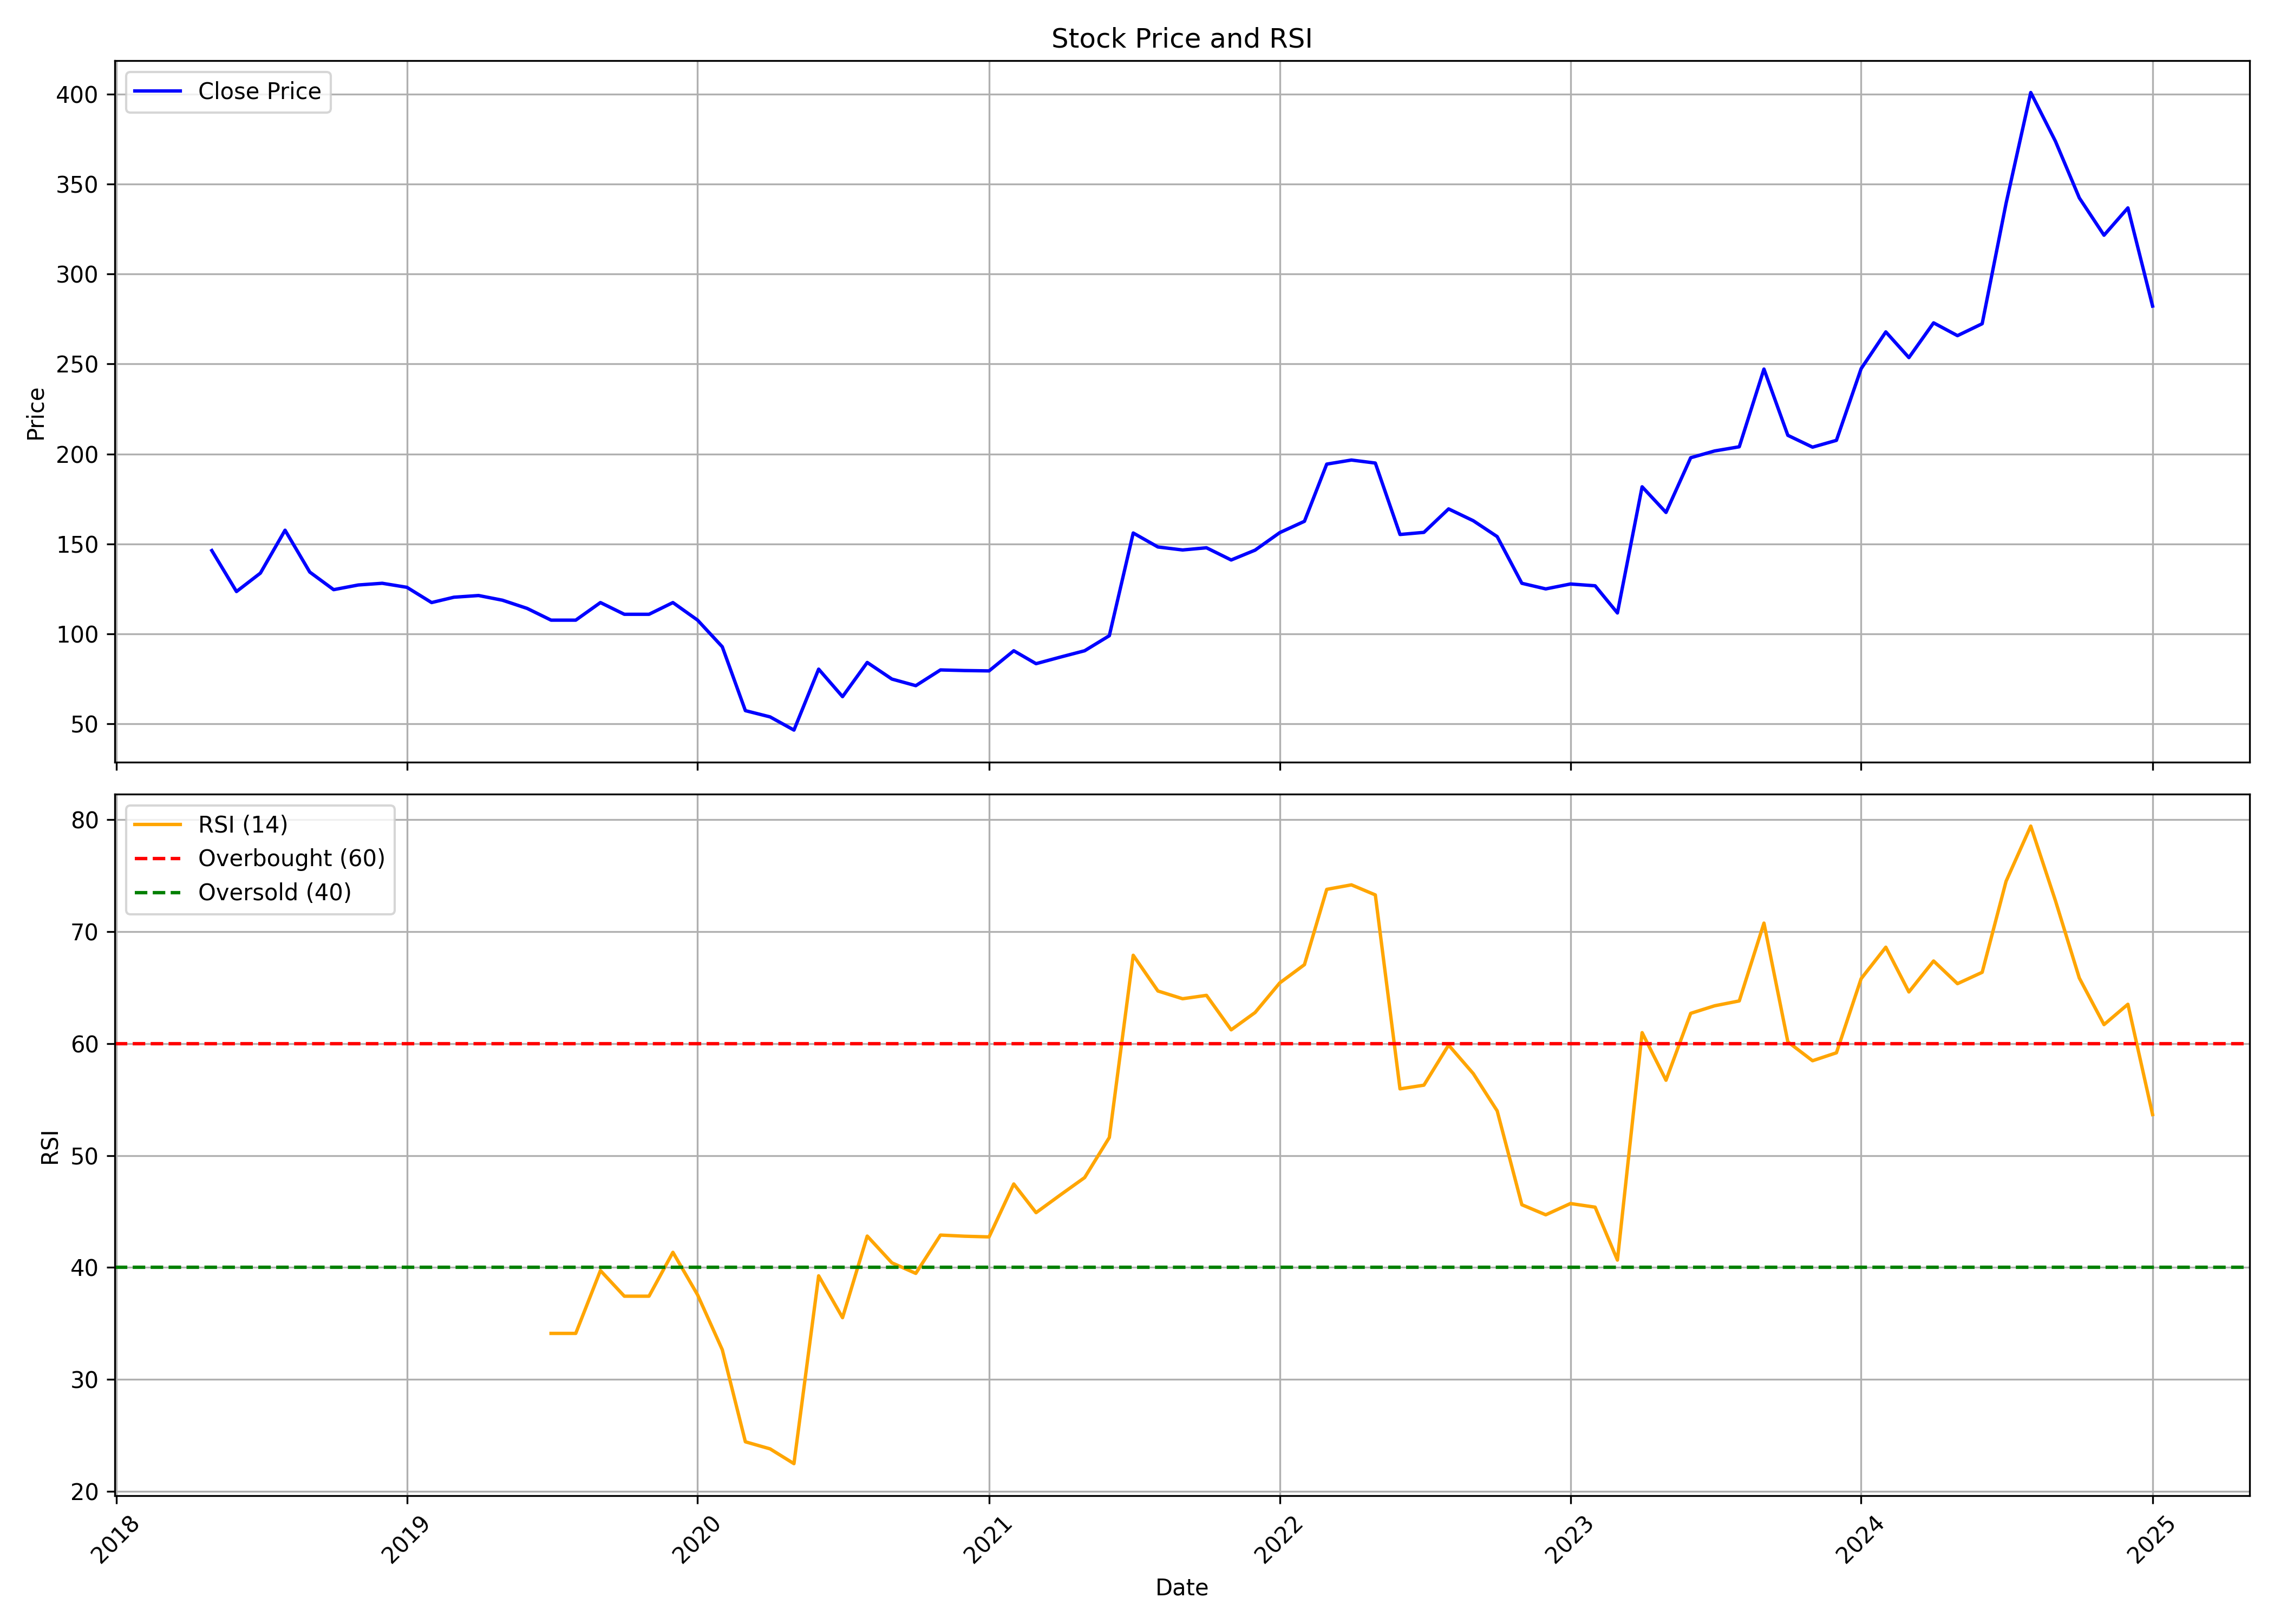

Data behind this chart, as committed beside it:
, Unnamed: 0.1, Unnamed: 0, date, symbol, open, high, low, close, volume, rsi
0, 0, 0, 2018-05-01, MMP, 152.1, 159.7, 139.4, 146.3, 545400, 
1, 1, 1, 2018-06-01, MMP, 146.7, 150, 122.2, 123.5, 761400, 
2, 2, 2, 2018-07-01, MMP, 126.5, 135, 121.3, 133.7, 1153800, 
3, 3, 3, 2018-08-01, MMP, 135.5, 169.4, 135.5, 157.6, 460800, 
4, 4, 4, 2018-09-01, MMP, 157.1, 157.1, 133.7, 134.3, 607500, 
5, 5, 5, 2018-10-01, MMP, 133.7, 135.6, 120.1, 124.5, 729900, 
6, 6, 6, 2018-11-01, MMP, 125.8, 132.4, 120.6, 127.1, 203400, 
7, 7, 7, 2018-12-01, MMP, 127.1, 130.4, 125.2, 128.1, 58500, 
8, 8, 8, 2019-01-01, MMP, 128.1, 136.3, 125.8, 125.8, 60300, 
9, 9, 9, 2019-02-01, MMP, 123.9, 129.1, 116.7, 117.4, 36000, 
10, 10, 10, 2019-03-01, MMP, 114.1, 123.9, 93.88, 120.3, 153000, 
11, 11, 11, 2019-04-01, MMP, 120.3, 130.4, 120.3, 121.3, 14400, 
12, 12, 12, 2019-05-01, MMP, 121.3, 121.3, 104.3, 118.7, 35100, 
13, 13, 13, 2019-06-01, MMP, 112.8, 122.6, 105, 114.1, 23400, 
14, 14, 14, 2019-07-01, MMP, 114.1, 129.7, 101.8, 107.6, 37800, 34.12
15, 15, 15, 2019-08-01, MMP, 107.6, 117.8, 102.2, 107.6, 24300, 34.12
16, 16, 16, 2019-09-01, MMP, 107.6, 120, 103.4, 117.4, 23400, 39.73
17, 17, 17, 2019-10-01, MMP, 117.4, 120.6, 97.8, 110.8, 46800, 37.44
18, 18, 18, 2019-11-01, MMP, 110.8, 123.2, 91.99, 110.8, 52200, 37.44
19, 19, 19, 2019-12-01, MMP, 110.8, 121.9, 99.88, 117.4, 56700, 41.36
20, 20, 20, 2020-01-01, MMP, 111.5, 111.5, 88.02, 107.6, 35100, 37.56
21, 21, 21, 2020-02-01, MMP, 107.6, 107.6, 88.9, 92.76, 3326, 32.66
22, 22, 22, 2020-03-01, MMP, 93.4, 96.72, 44.99, 57.26, 325632, 24.44
23, 23, 23, 2020-04-01, MMP, 50.17, 69.92, 47.92, 53.79, 48191, 23.81
24, 24, 24, 2020-05-01, MMP, 53.79, 54.77, 42.98, 46.45, 82993, 22.49
25, 25, 25, 2020-06-01, MMP, 53.79, 90.46, 46.94, 80.34, 460041, 39.26
26, 26, 26, 2020-07-01, MMP, 79.22, 83.03, 60.24, 65.03, 364525, 35.52
27, 27, 27, 2020-08-01, MMP, 65.03, 98.63, 64.01, 84.06, 314128, 42.81
28, 28, 28, 2020-09-01, MMP, 81.27, 87.53, 68.8, 74.81, 164847, 40.42
29, 29, 29, 2020-10-01, MMP, 75.06, 84.59, 66.6, 71.15, 62936, 39.48
30, 30, 30, 2020-11-01, MMP, 71.88, 90.12, 66.5, 79.9, 338232, 42.9
31, 31, 31, 2020-12-01, MMP, 83.13, 97.5, 73.89, 79.56, 401286, 42.8
32, 32, 32, 2021-01-01, MMP, 78.73, 95.65, 76.28, 79.36, 589059, 42.73
33, 33, 33, 2021-02-01, MMP, 79.31, 106.6, 77.99, 90.56, 1158167, 47.46
34, 34, 34, 2021-03-01, MMP, 92.76, 99.7, 78.53, 83.37, 640890, 44.9
35, 35, 35, 2021-04-01, MMP, 84.15, 96.53, 75.89, 87.09, 781534, 46.51
36, 36, 36, 2021-05-01, MMP, 86.11, 99.26, 85.08, 90.56, 552561, 48.03
37, 37, 37, 2021-06-01, MMP, 90.56, 120.8, 89.39, 98.92, 1899154, 51.61
38, 38, 38, 2021-07-01, MMP, 98.92, 160.1, 98.92, 156, 4532674, 67.88
39, 39, 39, 2021-08-01, MMP, 159.4, 191.7, 130.1, 148.3, 2218728, 64.69
40, 40, 40, 2021-09-01, MMP, 149.6, 170.2, 143, 146.6, 870356, 64
41, 41, 41, 2021-10-01, MMP, 146.7, 159.4, 133, 147.8, 788367, 64.3
42, 42, 42, 2021-11-01, MMP, 151.1, 164.3, 138, 141, 479616, 61.23
43, 43, 43, 2021-12-01, MMP, 143.3, 151.4, 133.9, 146.5, 313950, 62.77
44, 44, 44, 2022-01-01, MMP, 147.6, 195.7, 142.3, 156.2, 1917807, 65.42
45, 45, 45, 2022-02-01, MMP, 157.5, 195.8, 139.8, 162.5, 977325, 67.05
46, 46, 46, 2022-03-01, MMP, 162.5, 217.6, 152.7, 194.3, 2363552, 73.77
47, 47, 47, 2022-04-01, MMP, 193.9, 210.7, 185.1, 196.6, 884077, 74.17
48, 48, 48, 2022-05-01, MMP, 193, 224.8, 172.3, 194.9, 1684008, 73.27
49, 49, 49, 2022-06-01, MMP, 200.7, 215.6, 148, 155.2, 1182045, 55.95
50, 50, 50, 2022-07-01, MMP, 160.2, 162.4, 153.6, 156.4, 369723, 56.28
51, 51, 51, 2022-08-01, MMP, 159.4, 177.2, 150.6, 169.4, 486227, 59.87
52, 52, 52, 2022-09-01, MMP, 170.4, 197.2, 157, 162.9, 541670, 57.32
53, 53, 53, 2022-10-01, MMP, 158.5, 168.4, 153.6, 154, 129314, 53.99
54, 54, 54, 2022-11-01, MMP, 156.7, 156.8, 125.8, 128.1, 510481, 45.61
55, 55, 55, 2022-12-01, MMP, 130.8, 133.8, 114, 125, 393303, 44.71
56, 56, 56, 2023-01-01, MMP, 125, 134.8, 120.4, 127.7, 277343, 45.71
57, 57, 57, 2023-02-01, MMP, 126.5, 132.8, 117.3, 126.7, 257033, 45.39
58, 58, 58, 2023-03-01, MMP, 124.9, 131.5, 91.56, 111.6, 574385, 40.67
59, 59, 59, 2023-04-01, MMP, 111.6, 188.3, 109.9, 181.7, 1889569, 60.98
... 21 more rows
